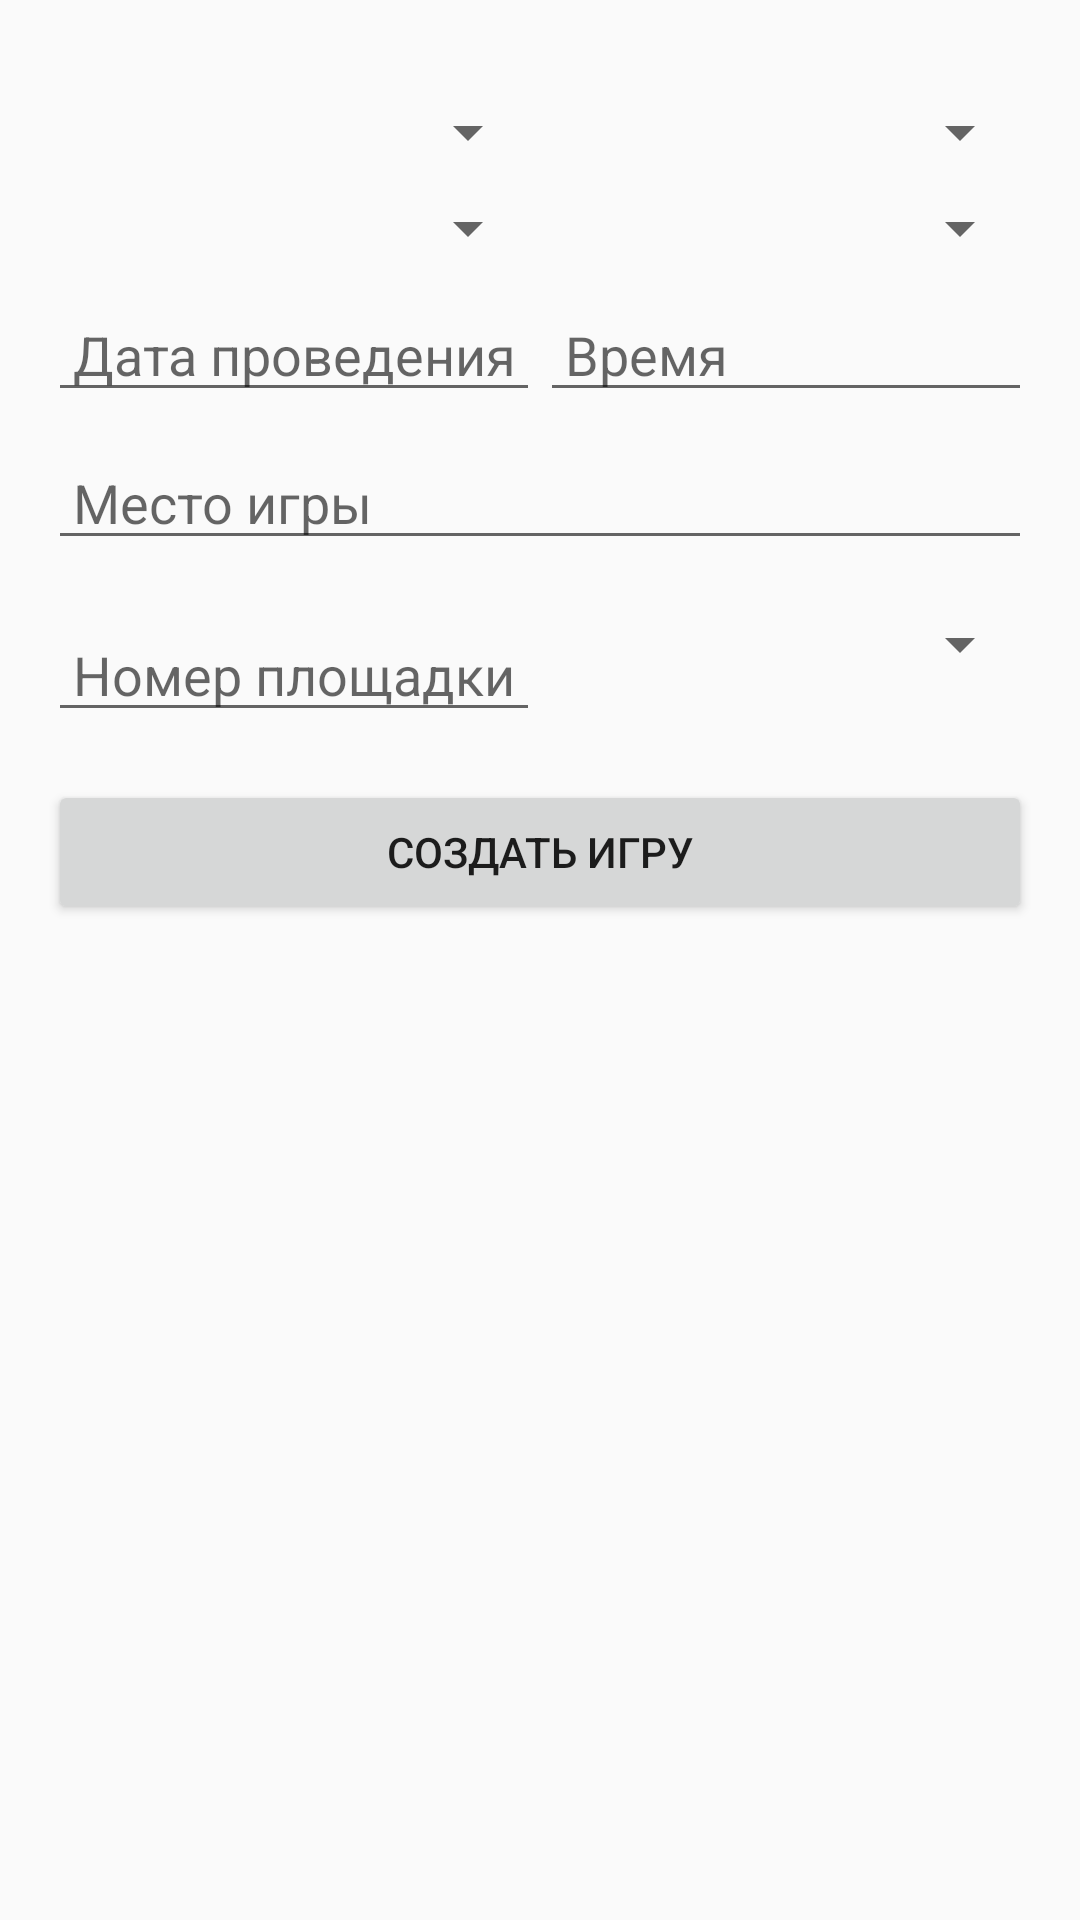

Layout XML and referenced resources for this Android screen:
<!-- AndroidManifest.xml: application theme Theme.AAI_referee -->
<!-- res/layout/fragment_add_performance.xml -->
<?xml version="1.0" encoding="utf-8"?>
<RelativeLayout xmlns:android="http://schemas.android.com/apk/res/android"
    android:layout_width="match_parent"
    android:layout_height="match_parent"
    android:padding="16dp">

    <LinearLayout
        android:id="@+id/allPlayers"
        android:layout_width="match_parent"
        android:layout_height="wrap_content"
        android:layout_marginTop="8dp"
        android:orientation="horizontal">

        
        <LinearLayout
            android:layout_width="0dp"
            android:layout_height="wrap_content"
            android:layout_weight="1"
            android:orientation="vertical">

            <Spinner
                android:id="@+id/spinnerPlayer1"
                android:layout_width="match_parent"
                android:layout_height="wrap_content"
                android:layout_marginTop="8dp" />

            <Spinner
                android:id="@+id/spinnerPlayer2"
                android:layout_width="match_parent"
                android:layout_height="wrap_content"
                android:layout_marginTop="8dp" />

        </LinearLayout>

        
        <LinearLayout
            android:layout_width="0dp"
            android:layout_height="wrap_content"
            android:layout_weight="1"
            android:orientation="vertical">

            <Spinner
                android:id="@+id/spinnerPlayer3"
                android:layout_width="match_parent"
                android:layout_height="wrap_content"
                android:layout_marginTop="8dp" />

            <Spinner
                android:id="@+id/spinnerPlayer4"
                android:layout_width="match_parent"
                android:layout_height="wrap_content"
                android:layout_marginTop="8dp" />

        </LinearLayout>

    </LinearLayout>


    
    <LinearLayout
        android:id="@+id/llDateTime"
        android:layout_width="match_parent"
        android:layout_height="wrap_content"
        android:layout_below="@id/allPlayers"
        android:layout_marginTop="8dp"
        android:orientation="horizontal">

        <EditText
            android:id="@+id/etDate"
            android:layout_width="0dp"
            android:layout_height="wrap_content"
            android:layout_weight="1"
            android:hint=" Дата проведения"
            android:inputType="date" />

        <EditText
            android:id="@+id/etTime"
            android:layout_width="0dp"
            android:layout_height="wrap_content"
            android:layout_weight="1"
            android:hint=" Время"
            android:inputType="time" />
    </LinearLayout>

    
    <EditText
        android:id="@+id/etLocation"
        android:layout_width="match_parent"
        android:layout_height="wrap_content"
        android:layout_below="@id/llDateTime"
        android:layout_marginTop="8dp"
        android:hint=" Место игры" />

    
    <LinearLayout
        android:id="@+id/courtJudge"
        android:layout_width="match_parent"
        android:layout_height="wrap_content"
        android:layout_below="@id/etLocation"
        android:layout_marginTop="8dp"
        android:orientation="horizontal">

        <EditText
            android:id="@+id/etCourtNumber"
            android:layout_width="0dp"
            android:layout_height="wrap_content"
            android:layout_marginTop="8dp"
            android:layout_weight="1"
            android:hint=" Номер площадки"
            android:inputType="number" />

        <Spinner
            android:id="@+id/spinnerJudge"
            android:layout_width="0dp"
            android:layout_height="wrap_content"
            android:layout_marginTop="8dp"
            android:layout_weight="1" />
    </LinearLayout>

    <Button
        android:id="@+id/btnCreateGame"
        android:layout_width="match_parent"
        android:layout_height="wrap_content"
        android:layout_below="@id/courtJudge"
        android:layout_marginTop="16dp"
        android:text="Создать игру" />
</RelativeLayout>
<!-- resources referenced by this layout -->
<resources>
  <style name="Theme.AAI_referee" parent="Base.Theme.AAI_referee" />
  <style name="Base.Theme.AAI_referee" parent="Theme.AppCompat.Light.NoActionBar">
          
          
  
  
      </style>
</resources>
